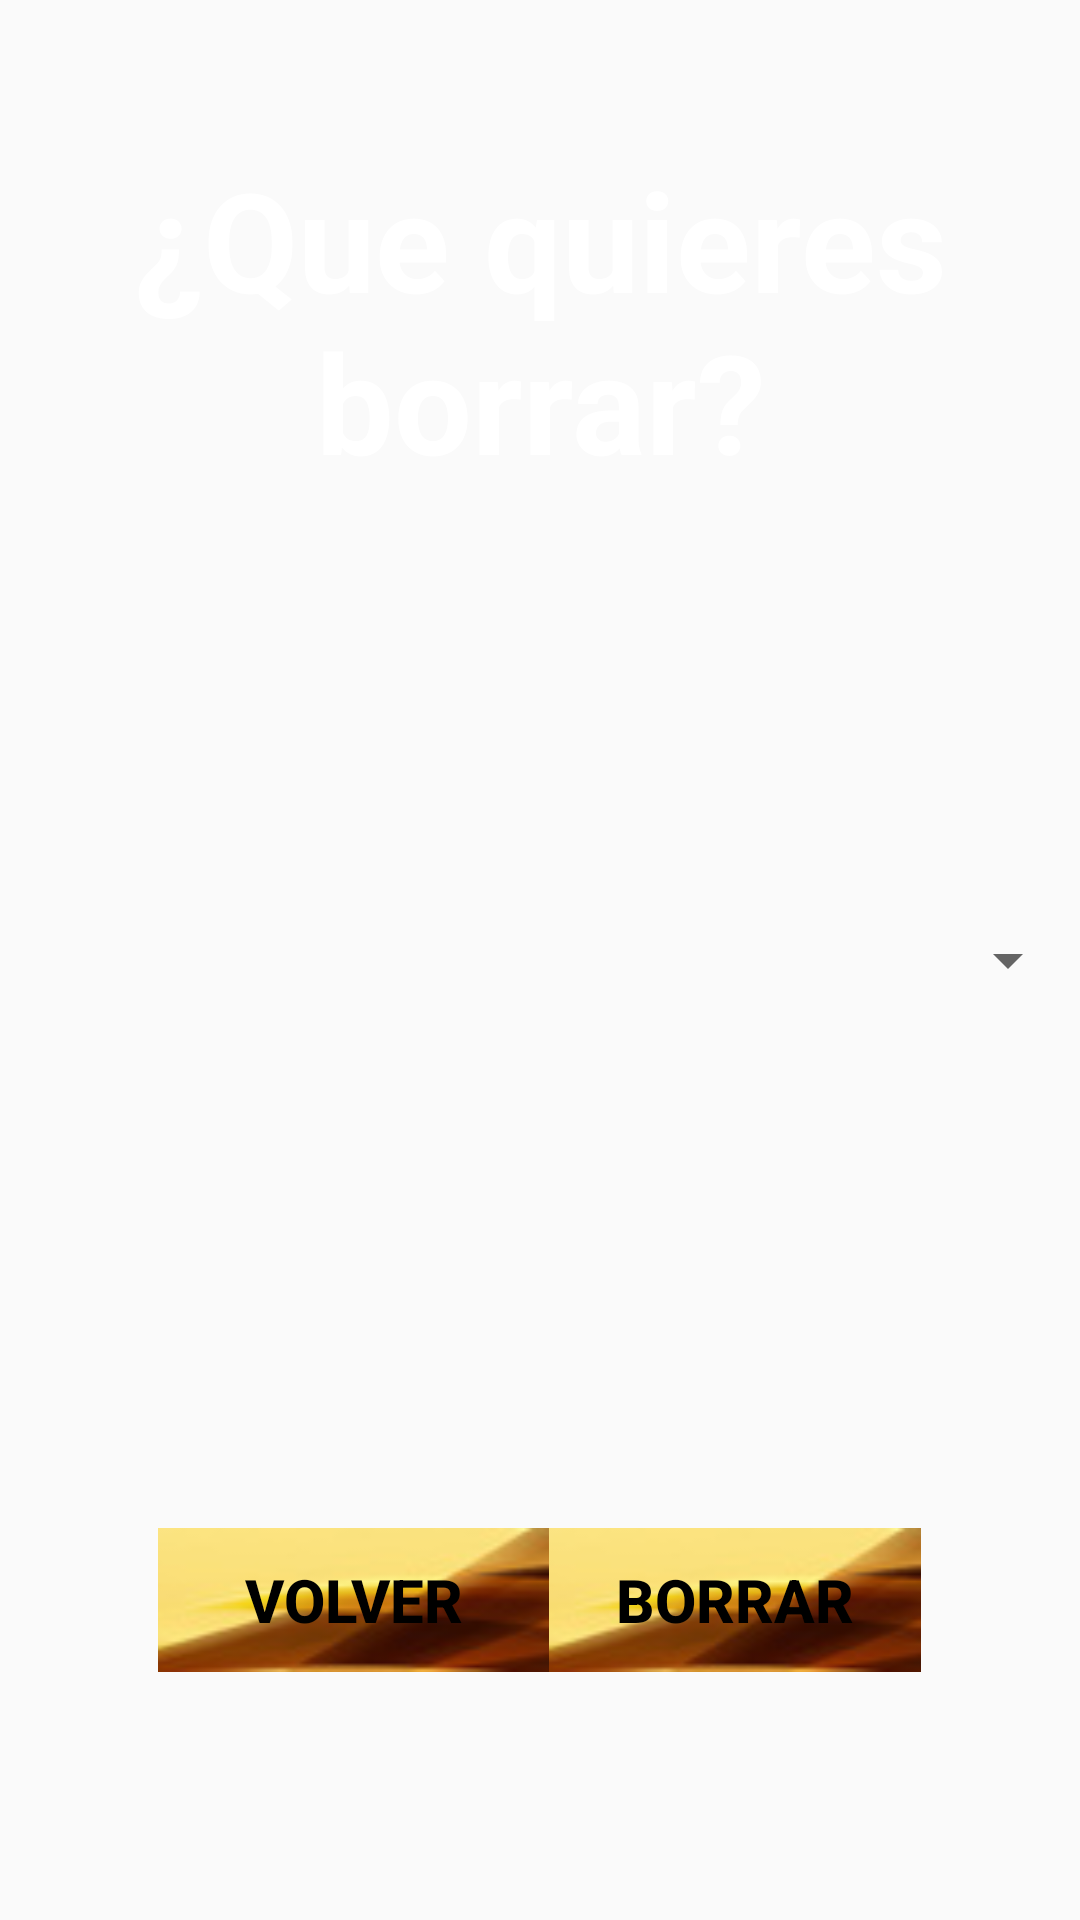

Reconstruct the res/layout file that produces this screen, plus the resources it refers to.
<!-- AndroidManifest.xml: application theme AppTheme -->
<!-- res/layout/layout_borrar_bebidas.xml -->
<?xml version="1.0" encoding="utf-8"?>
<LinearLayout xmlns:android="http://schemas.android.com/apk/res/android"
    android:orientation="vertical" android:layout_width="wrap_content"
    android:layout_height="wrap_content"
    android:background="@drawable/login"
    android:weightSum="3">


    <TextView
        android:text="¿Que quieres borrar?"
        android:layout_width="match_parent"
        android:layout_height="0dip"
        android:layout_weight="1"
        android:id="@+id/lblTítulo"
        android:textAlignment="center"
        android:textSize="46sp"
        android:textColor="@android:color/white"
        android:textStyle="normal|bold"
        android:gravity="center" />

    <Spinner
        android:layout_width="match_parent"
        android:layout_height="0dip"
        android:layout_weight="1"
        android:id="@+id/cmbBebida"
        android:foregroundTint="@android:color/black" />



    <LinearLayout
        android:orientation="horizontal"
        android:layout_width="match_parent"
        android:layout_height="0dip"
        android:layout_weight="1"
        android:gravity="center"
        android:weightSum="3">

        <Button
            android:text="Volver"
            android:layout_width="wrap_content"
            android:layout_height="wrap_content"
            android:id="@+id/btnVolverBorrarBebida"
            android:background="@drawable/boton"
            android:textStyle="normal|bold"
            android:textColor="@android:color/black"
            android:textSize="20sp"
            android:layout_weight="0.7"/>

        <Button

            android:layout_width="90dp"
            android:layout_height="wrap_content"
            android:text="Borrar"
            android:id="@+id/btnBorrarBebida"
            android:textColor="@android:color/black"
            android:textStyle="bold"
            android:background="@drawable/boton"
            android:textSize="20sp"
            android:layout_weight="0.56" />




    </LinearLayout>

</LinearLayout>
<!-- resources referenced by this layout -->
<resources>
  <!-- drawable boton: png bitmap (drawable, 5587 bytes) -->
  <style name="AppTheme" parent="Base.Theme.AppCompat.Light.DarkActionBar">
          
      </style>
</resources>
